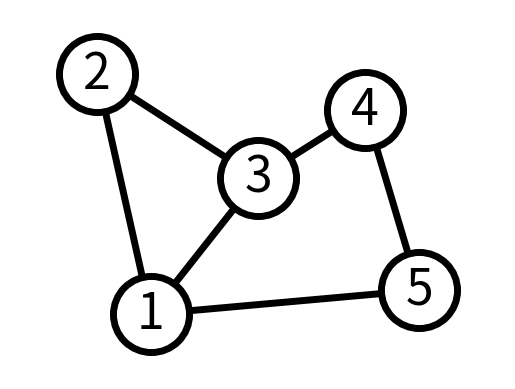

Reproduce this figure in Python.
import networkx as nx
import matplotlib.pyplot as plt

G = nx.Graph()
G.add_edge(1, 2)
G.add_edge(1, 3)
G.add_edge(1, 5)
G.add_edge(2, 3)
G.add_edge(3, 4)
G.add_edge(4, 5)

# explicitly set positions
pos = {1: (0, 0), 2: (-1, 0.3), 3: (2, 0.17), 4: (4, 0.255), 5: (5, 0.03)}

options = {
    "font_size": 36,
    "node_size": 3000,
    "node_color": "white",
    "edgecolors": "black",
    "linewidths": 5,
    "width": 5,
}
nx.draw_networkx(G, pos, **options)

# Set margins for the axes so that nodes aren't clipped
ax = plt.gca()
ax.margins(0.20)
plt.axis("off")
plt.show()
paths = list(nx.all_simple_paths(G, source=1, target=5))
for path in paths:
    print(" -> ".join(map(str, path)))
